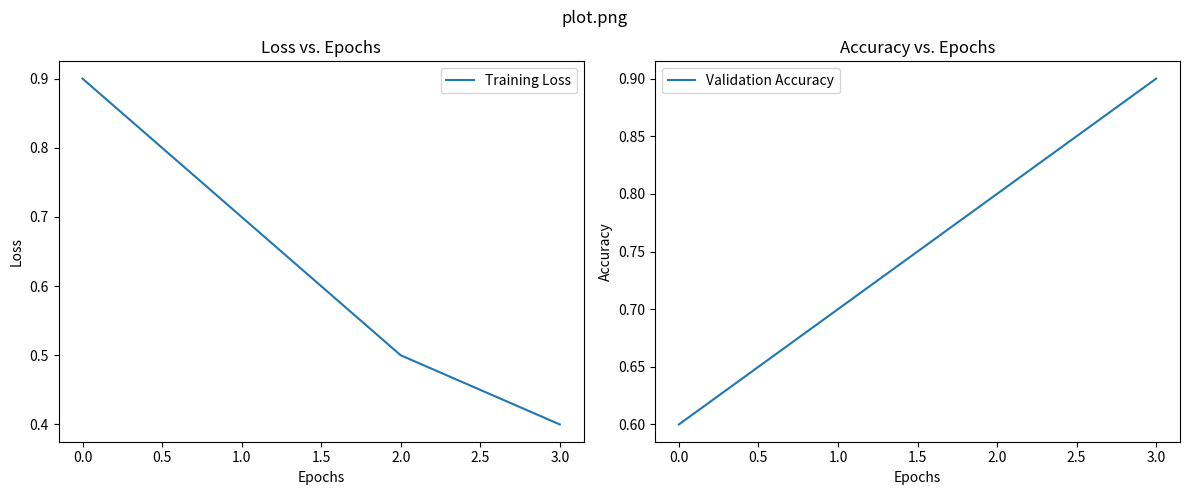

The script that saved this image:
import matplotlib.pyplot as plt
import os
import numpy as np

class Plotter:
    def __init__(self, plot_dir='plots'):
        """
        Initializes the plotter.
        :param plot_dir: Directory where plots will be saved.
        """
        self.plot_dir = plot_dir
        os.makedirs(plot_dir, exist_ok=True)

    def plot_loss_accuracy(self, loss, accuracy, cifar10c_eval_acc=None, plot_name='plot.png'):
        """
        Plots the training loss and validation accuracy.
        :param loss: List of loss values.
        :param accuracy: List of accuracy values.
        :param epoch: Current epoch number.
        :param plot_name: Filename for the saved plot.
        """
        plt.figure(figsize=(12, 5))

        # Plot training loss
        plt.subplot(1, 2, 1)
        plt.plot(loss, label='Training Loss')
        plt.title('Loss vs. Epochs')
        plt.xlabel('Epochs')
        plt.ylabel('Loss')
        plt.legend()

        # Plot validation accuracy
        plt.subplot(1, 2, 2)
        plt.plot(accuracy, label='Validation Accuracy')
        plt.title('Accuracy vs. Epochs')
        plt.xlabel('Epochs')
        plt.ylabel('Accuracy')
        plt.legend()

        if cifar10c_eval_acc is not None:
            plt.axhline(y=cifar10c_eval_acc, color='r', linestyle='-', label='CIFAR 10 C EVAL')

        # Adjust layout to prevent overlap and provide space for suptitle
        plt.tight_layout(rect=[0, 0, 1, 0.95])

        # Set suptitle and adjust its position
        plt.suptitle(plot_name, y=0.98)
        
        # Save the plot
        plt.savefig(os.path.join(self.plot_dir, plot_name))
        plt.close()

    def plot_severity_vs_robustness(self, severities, natural_accuracies, robustness_accuracies, train_noise, metric="Severity", plot_name='severity_vs_robustness.png'):
        """
        Plots severity vs natural and average robustness accuracy.
        :param severities: List of severities.
        :param natural_accuracies: List of natural accuracy for each severity.
        :param robustness_accuracies: List of average robustness accuracy for each severity.
        :param train_noise: The type of noise the model was trained on.
        :param plot_name: Filename for the saved plot.
        """
        plt.figure(figsize=(10, 5))
        # Plot natural accuracies
        plt.plot(severities, natural_accuracies, marker='s', linestyle='--', color='green', label='Natural Accuracy')
        # Plot robustness accuracies
        plt.plot(severities, robustness_accuracies, marker='o', linestyle='-', color='blue', label=f'Average Robustness Accuracy')
        plt.title(f'{metric} vs Accuracy for {train_noise} Noise')
        plt.xlabel(f'{metric}')
        plt.ylabel('Accuracy')
        plt.legend()
        plt.grid(True)
        plt.savefig(os.path.join(self.plot_dir, f'{train_noise}_{plot_name}'))
        plt.close()

    def plot_combined_severity_vs_robustness(self, severities, robustness_accuracies, train_noises, metric="Severity", plot_name='combined_severity_vs_robustness.png', robust=True):
        """
        Plots severity vs natural and average robustness accuracy for all train_noises.
        :param severities: List of severities.
        :param natural_accuracies: List of natural accuracy for each severity.
        :param robustness_accuracies: Dictionary with keys as train_noise the model was trained on and values as lists of accuracies for each severity.
        :param train_noises: The type of noises the models were trained on.
        :param plot_name: Filename for the saved plot.
        """

        plt.figure(figsize=(10, 5))

        # Define a list of colors for the plot lines
        colors = ['blue', 'green', 'red', 'cyan', 'magenta', 'yellow', 'black', 'orange', 'purple', 'brown']
        color_index = 0

        for noise in train_noises:
            # Check if the noise type is in the robustness_accuracies dictionary and if we have enough colors
            if noise in robustness_accuracies and color_index < len(colors):
                # Plot the robustness accuracies for each noise type with a specific color
                plt.plot(severities, robustness_accuracies[noise], marker='o', linestyle='-', label=f'{noise} Noise', color=colors[color_index])
                color_index += 1

        plt.title(f'{metric} vs Average {"Robustness" if robust else "Natural"} Accuracy for Different Noises')
        plt.xlabel(f'{metric}')
        plt.ylabel('Accuracy')
        plt.legend()
        plt.grid(True)
        plt.savefig(os.path.join(self.plot_dir, plot_name))
        plt.close()

    def plot_eval_noise_bar_chart(self, eval_noises, severity_accuracies, train_noise, plot_name='eval_noise_bar_chart.png', metric="Severity"):
        """
        Bar plot where x axis is the eval noise and for each eval noise, there are bars for each severity.
        :param eval_noises: List of evaluation noises.
        :param severity_accuracies: Dictionary with keys as severities and values as lists of accuracies for each eval noise.
        :param train_noise: The type of noise the model was trained on.
        :param plot_name: Filename for the saved plot.
        """
        n_groups = len(eval_noises)
        fig, ax = plt.subplots(figsize=(15, 7))
        
        index = np.arange(n_groups)
        bar_width = 0.1
        opacity = 0.8
        
        for i, severity in enumerate(sorted(severity_accuracies.keys())):
            plt.bar(index + i * bar_width, severity_accuracies[severity], bar_width, alpha=opacity, label=f'{metric} {severity}')

        plt.xlabel('Eval Noise')
        plt.ylabel('Accuracy')
        plt.title(f'Accuracy by Eval Noise and {metric} for {train_noise} Noise')

        # Rotate the x-axis labels to avoid overlapping
        plt.xticks(index + bar_width / 2, eval_noises, rotation=45, ha='center')

        plt.legend()

        # Adjust the subplot parameters to give the x-axis labels more space
        plt.subplots_adjust(bottom=0.15)

        # Set y-axis limit
        plt.ylim(0, 100)

        plt.grid(True)
        plt.savefig(os.path.join(self.plot_dir, f'{train_noise}_{plot_name}'))
        plt.close()

    def plot_tradeoff(self, severities, natural_accuracies, robustness_accuracies, plot_name='tradeoff.png'):
        """
        Plots a Pareto frontier where we measure tradeoff in natural accuracy vs average robustness accuracy, 
        and each point represents a model, labeled with train_noise and the corresponding severity.
        :param severities: List of severities.
        :param natural_accuracies: Dictionary with keys as train_noise the model was trained on and natural accuracy for each severity as a list.
        :param robustness_accuracies: Dictionary with keys as train_noise the model was trained on and average robustness accuracy for each severity as a list.
        :param plot_name: Filename for the saved plot.
        """

        plt.figure(figsize=(10, 7))

        for train_noise, severities_natural_accuracies in natural_accuracies.items():
            for index, natural_accuracy in enumerate(severities_natural_accuracies):
                if train_noise in robustness_accuracies and len(robustness_accuracies[train_noise]) > index:
                    severity = severities[index]
                    robust_accuracy = robustness_accuracies[train_noise][index]
                    plt.scatter(natural_accuracy, robust_accuracy)
                    plt.annotate(f'{train_noise}, {severity}', (natural_accuracy, robust_accuracy))

        plt.title('Tradeoff in Natural Accuracy vs Average Robustness Accuracy')
        plt.xlabel('Natural Accuracy')
        plt.ylabel('Robustness Accuracy')
        plt.grid(True)
        plt.savefig(os.path.join(self.plot_dir, plot_name))
        plt.close()

    def plot_accuracy_vs_parameters(self, alpha_accuracies, w_noise_accuracies, alphas, w_noises, plot_name='accuracy_vs_parameters.png'):
        """
        Plots accuracies for varying alpha and w_noise values.
        :param alpha_accuracies: Dictionary containing accuracies for each alpha value.
        :param w_noise_accuracies: Dictionary containing accuracies for each w_noise value.
        :param alphas: List of alpha values.
        :param w_noises: List of w_noise values.
        :param plot_name: Filename for the saved plot.
        """
        fig, ax1 = plt.subplots(figsize=(12, 6))

        # Plot lines for alpha values
        for key in alpha_accuracies:
            ax1.plot(alphas, alpha_accuracies[key], label=f'{key} (alpha)')

        # Set up the x-axis for alpha values
        ax1.set_xlabel('Alpha')
        ax1.set_ylabel('Accuracy')
        ax1.tick_params(axis='x', labelcolor='blue')
        ax1.legend(loc='upper left')

        # Set up a second x-axis for w_noise values
        ax2 = ax1.twiny()
        ax2.set_xlabel('w_noise')
        ax2.tick_params(axis='x', labelcolor='red')

        # Ensure that the w_noise values align with alpha values on the plot
        ax2.set_xlim(ax1.get_xlim())
        ax2.set_xticks(ax1.get_xticks())
        ax2.set_xticklabels(w_noises)

        # Plot lines for w_noise values
        for key in w_noise_accuracies:
            ax2.plot(alphas, w_noise_accuracies[key], label=f'{key} (w_noise)', linestyle='--')

        ax2.legend(loc='upper right')

        plt.title('Accuracy for varying Alpha and w_noise')
        plt.savefig(os.path.join(self.plot_dir, plot_name))
        plt.close()

# Example usage
if __name__ == "__main__":
    plotter = Plotter()
    # Dummy data for demonstration
    plotter.plot_loss_accuracy([0.9, 0.7, 0.5, 0.4], [0.6, 0.7, 0.8, 0.9])
